Run: headless pygame with SDL's dummy video driver; simulated clock (each Clock.tick advances the game by its frame time, no real sleeping); random seed 0; keys injected as events and as key.get_pressed() state; no mouse input.
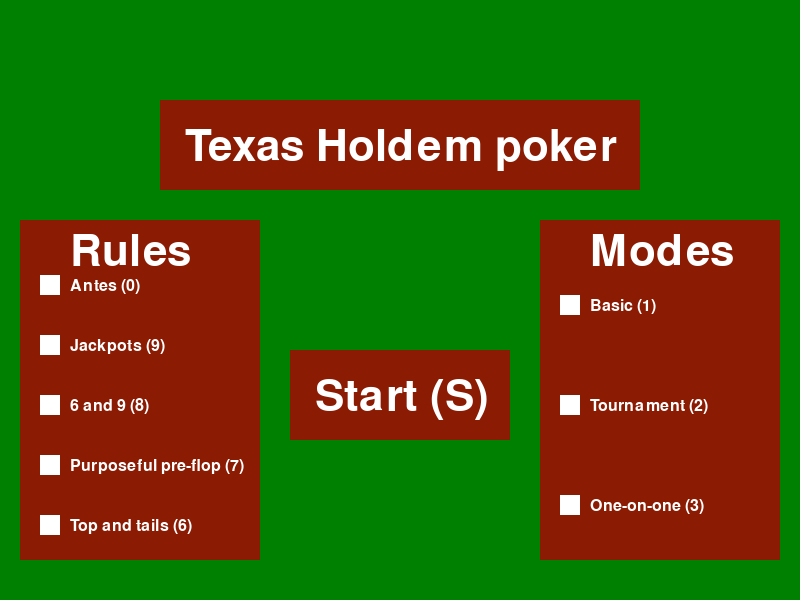
Frame 1 of 4 · flips 1–60 · no input
Frame 2 of 4 · flips 61–180 · tapped SPACE, RETURN · held RIGHT (→), D · screen unchanged from frame 1, image omitted
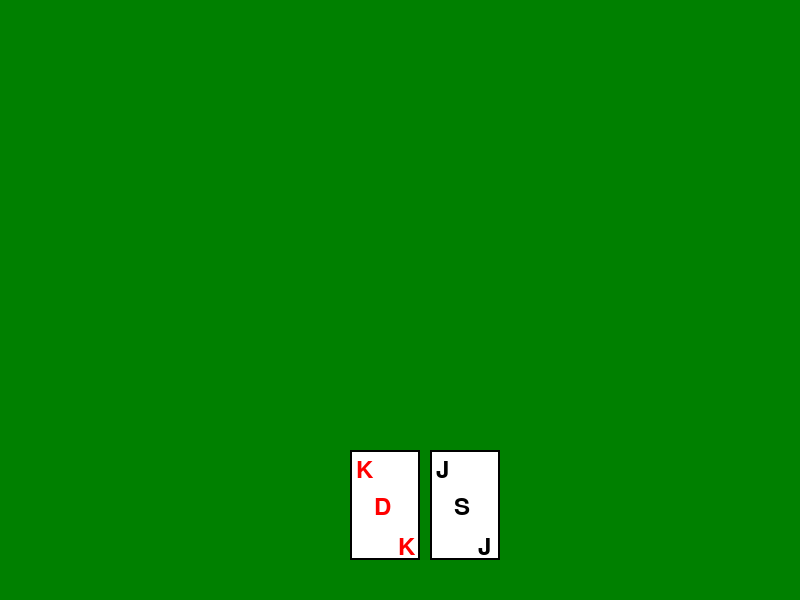
Frame 3 of 4 · flips 181–300 · held DOWN (↓), S
Frame 4 of 4 · flips 301–420 · held LEFT (←), A, UP (↑), W · screen unchanged from frame 3, image omitted

The pygame program that drew these frames:

import random
# allows the use of random integers when dealing and shuffling cards 
import pygame
# allows use of the display

# Card class
class Card:
    suits = {'Hearts': 'H', 'Diamonds': 'D', 'Clubs': 'C', 'Spades': 'S'}
    # a dictionary containing ties between the suits and the letter to represent them
    values = ['2', '3', '4', '5', '6', '7', '8', '9', '10', 'J', 'Q', 'K', 'A']
    # an array which contains the possible card values

    def __init__(self, suit, value):
        self.suit = suit
        # initiates the suit attribute
        self.value = value
        # initiates the value attribute


# Deck class
class Deck:
    def __init__(self):
        self.cards = [Card(suit, value) for suit in Card.suits for value in Card.values]
        # this makes a card of every possible value 
        random.shuffle(self.cards)
        # this randomises the card order in the deck

    def draw(self):
        return self.cards.pop()
        # this removes the dealt / drawn card from the deck 


# Player class
class Player:
    def __init__(self, name):
        self.name = name
        # initiates the attribute 'name' e.g. human or AI
        self.hand = []
        # makes the player's hand an empty array

    def draw(self, deck):
        self.hand.append(deck.draw())
        # adds the drawn card to the player's hand array

    def reset_hand(self):
        self.hand = []
        # removes all cards from the player's hand
  
# Main menu class
class MainMenu:
    def __init__(self):
        self.screen = pygame.display.set_mode((800, 600))
        # creates the size of the display
        self.running = True
        self.font = pygame.font.Font(None, 64)
        self.small_font = pygame.font.Font(None, 24)
        # sets the font of the writing on the buttons
        self.start_button_rect = pygame.Rect(290, 350, 220, 90)
        # sets the size and position of the start button
        self.title_rect = pygame.Rect(160, 100, 480, 90)
        # sets the size and position of the title banner
        self.button_colour = (140, 27, 3)
        # sets the background colour of the buttons
        self.text_colour = (255, 255, 255)
        # sets the colour of the text required
        self.cross_colour = (0, 0, 0)
        # sets the colour of the crosses
        self.modes_text = ["Basic (1)", "Tournament (2)",
        "One-on-one (3)"]
        # sets the text for the mode checkboxes
        self.rules_text = ["Antes (0)", "Jackpots (9)",
        "6 and 9 (8)", "Purposeful pre-flop (7)", "Top and tails (6)"]
        # sets the text for the rule checkboxes
        self.titles_text = ["Rules", "Modes"]
        # sets the text for the titles
        self.checklist_back_left = pygame.Rect(20, 220, 240, 340)
        self.checklist_back_right = pygame.Rect(540, 220, 240, 340)
        # sets the drawing size and position of the checkbox
        # backs
        self.checkbox = pygame.Rect(40, 240, 20, 20)
        # sets the size of the checkboxes

    def run(self):
        clock = pygame.time.Clock()
        cross_one_displayed = False
        cross_two_displayed = False
        cross_three_displayed = False
        cross_four_displayed = False
        cross_five_displayed = False
        cross_six_displayed = False
        cross_seven_displayed = False
        cross_eight_displayed = False
        
        while self.running:
          for event in pygame.event.get():
              if event.type == pygame.KEYDOWN:
                  if event.key == pygame.K_s:
                      self.running = False
                  # checks if the s button has been pressed
                  # if so, main game loop is opened
                  if event.key == pygame.K_0:
                      cross_one_displayed = not cross_one_displayed
                  if event.key == pygame.K_9:
                      cross_two_displayed = not cross_two_displayed
                  if event.key == pygame.K_8:
                      cross_three_displayed = not cross_three_displayed
                  if event.key == pygame.K_7:
                      cross_four_displayed = not cross_four_displayed
                  if event.key == pygame.K_6:
                      cross_five_displayed = not cross_five_displayed
                  if event.key == pygame.K_1:
                      cross_six_displayed = not cross_six_displayed
                  if event.key == pygame.K_2:
                      cross_seven_displayed = not cross_seven_displayed
                  if event.key == pygame.K_3:
                      cross_eight_displayed = not cross_eight_displayed
                  # checks if any rules + modes have been 
                  # selected

                

          self.screen.fill((0, 128, 0))
          self.draw_start_button()
          self.draw_title()
          self.draw_checklists()
          self.draw_checkboxes()
          self.draw_checkbox_titles()
          # makes the background green and draws the start
          # button
          
          if cross_one_displayed:
            pygame.draw.line(self.screen, self.cross_colour,
            (60, 295), (40, 275), 3)
            pygame.draw.line(self.screen, self.cross_colour,
            (40, 295), (60, 275 ), 3)
            
          if cross_two_displayed:
            pygame.draw.line(self.screen, self.cross_colour,
            (60, 355), (40, 335), 3)
            pygame.draw.line(self.screen, self.cross_colour,
            (40, 355), (60, 335), 3)
          
          if cross_three_displayed:
            pygame.draw.line(self.screen, self.cross_colour,
            (60, 415), (40, 395), 3)
            pygame.draw.line(self.screen, self.cross_colour,
            (40, 415), (60, 395), 3)
            
          if cross_four_displayed:
            pygame.draw.line(self.screen, self.cross_colour,
            (60, 475), (40, 455), 3)
            pygame.draw.line(self.screen, self.cross_colour,
            (40, 475), (60, 455), 3)
            
          if cross_five_displayed:
            pygame.draw.line(self.screen, self.cross_colour,
            (60, 535), (40, 515), 3)
            pygame.draw.line(self.screen, self.cross_colour,
            (40, 535), (60, 515), 3)
          
          if cross_six_displayed:
            pygame.draw.line(self.screen, self.cross_colour,
            (580, 315), (560, 295), 3)
            pygame.draw.line(self.screen, self.cross_colour,
            (580, 295), (560, 315), 3)
          
          if cross_seven_displayed:
            pygame.draw.line(self.screen, self.cross_colour,
            (580, 415), (560, 395), 3)
            pygame.draw.line(self.screen, self.cross_colour,
            (580, 395), (560, 415), 3)
          
          if cross_eight_displayed:
            pygame.draw.line(self.screen, self.cross_colour,
            (580, 515), (560, 495), 3)
            pygame.draw.line(self.screen, self.cross_colour,
            (580, 495), (560, 515), 3)
            
          
          clock.tick(120)  
          pygame.display.flip()

    def draw_start_button(self):
        pygame.draw.rect(self.screen, self.button_colour,
        self.start_button_rect)
        # displays the start button
        text = self.font.render('Start (S)', True, 
        self.text_colour)
        # sets the colour and font of the writing
        self.screen.blit(text, (self.start_button_rect.x + 25,
        self.start_button_rect.y + 25))
        # puts the text onto the start button
        
    def draw_title(self):
        pygame.draw.rect(self.screen, self.button_colour,
        self.title_rect)
        # displays the title
        text = self.font.render('Texas Holdem poker', True,
        self.text_colour)
        # sets the colour and font of the writing
        self.screen.blit(text, (self.title_rect.x + 25,
        self.title_rect.y + 25))
        # puts text into the title box
        
    def draw_checklists(self):
      pygame.draw.rect(self.screen, self.button_colour,
      self.checklist_back_left)
      # draws the back of the left checklist
      pygame.draw.rect(self.screen, self.button_colour,
      self.checklist_back_right)
      # draws the back of the right checklist
    
    def draw_checkboxes(self):
      rule_box_down = 275
      mode_box_down = 295
      # sets the initial y position of the first checkbox
      for count in range(5):
        pygame.draw.rect(self.screen, self.text_colour, 
        (40, rule_box_down, 20, 20))
        rule_box_down += 60
        # draws five rules checkboxes evenly spaced down
        # the page
        checkbox_text = self.small_font.render(self.rules_text[count],
        True, self.text_colour)
        # sets the text to be printed as rules
        self.screen.blit(checkbox_text,
        (self.checklist_back_left.x + 50,
        self.checklist_back_left.y + 58 + (count * 60)))
        # displays the rule text
      for count in range(3):
        pygame.draw.rect(self.screen, self.text_colour,
        (560, mode_box_down, 20, 20))
        mode_box_down += 100
        # draws three mode checkboxes down the right side
        checkbox_text = self.small_font.render(self.modes_text[count],
        True, self.text_colour)
        # sets the text to be printed as modes
        self.screen.blit(checkbox_text,
        (self.checklist_back_right.x + 50,
        self.checklist_back_right.y + 78 + (count * 100)))
        # displays the modes as checkboxes
        
    def draw_checkbox_titles(self):
      for count in range(2):
        titles_text = self.font.render(self.titles_text[count],
        True, self.text_colour)
        # sets the text to be printed as modes
        self.screen.blit(titles_text, 
        (self.checklist_back_left.x + 50 + (count * 520),
        self.checklist_back_left.y + 10))
        # displays the modes as checkboxes


# Texas Hold'em game
class TexasHoldem:
    def __init__(self):
        self.deck = Deck()
        # creates the deck of 52 cards
        self.players = [Player('Human'), Player('AI 1'), 
        Player('AI 2'), Player('AI 3'), Player('AI 4')]
        # makes the five players present in the game
        self.community_cards = []
        # makes an empty array to add the dealt cards to
        self.screen = None
        # sets up the pygame screen

    def setup_pygame(self):
        pygame.init()
        # initiates the pygame display
        self.screen = pygame.display.set_mode((800, 600))
        # sets the size of the display screen

    def deal(self):
        for player in self.players:
        # runs as many times as there are players
            player.draw(self.deck)
            player.draw(self.deck)
            # player adds two cards to their hand

    def flop(self):
        self.community_cards += [self.deck.draw() for _ in range(3)]
        # adds three cards to the community card array
        self.display_community_cards()
        # displays the three cards

    def turn(self):
        self.community_cards.append(self.deck.draw())
        # adds one card to the community card array
        self.display_community_cards()
        # displays all cards in the community card array

    def river(self):
        self.community_cards.append(self.deck.draw())
        # adds one card to the community card array
        self.display_community_cards()
        # displays all cards in the community card array

    def reset_community_cards(self):
        self.community_cards = []
        # resets the community card array to empty
        self.display_community_cards()
        # displays the blank screen since no community 
        # cards are present

    def reset_player_hands(self):
        for player in self.players:
            player.reset_hand()
            # empties each player's hand array
        self.deal()
        # deals a new set of two cards

    def draw_card(self, card, x, y, face_up=True):
        if self.screen:
            card_width = 70
            card_height = 110
            # initiates the lengths of the sides of the
            # cards
            font = pygame.font.Font(None, 36)
            # sets the font and font size of the text
            pygame.draw.rect(self.screen, (255, 255, 255),
            (x, y, card_width, card_height))
            # draws the card border 
            pygame.draw.rect(self.screen, (0, 0, 0),
            (x, y, card_width, card_height), 2)
            # draws the card face

            if face_up:
                color = (255, 0, 0) if card.suit in ['Hearts', 'Diamonds'] else (0, 0, 0)
                # makes the charachter colour red if hearts
                # or diamonds and black otherwise
                value_text = font.render(card.value, True,
                color)
                # sets the value text to be printed
                suit_text = font.render(Card.suits[card.suit],
                True, color)
                # sets the suit text to be printed

                if card.value == '10':
                    value_x = x + 1
                    bottom_value_x = x + 43
                    # makes the vale '10' in a slightly more
                    # left position on the card
                else:
                    value_x = x + 6
                    bottom_value_x = x + 48
                    # places the value in the card corners

                self.screen.blit(value_text, (value_x, y + 8))
                self.screen.blit(suit_text, (x + 24, y + 45))  
                self.screen.blit(value_text, (bottom_value_x,
                y + 85))
                # displays the suit and value on the card
            else:
                pygame.draw.rect(self.screen, (0, 0, 0),
                (x, y, card_width, card_height), 0)
                # displays the back of the card

    def display_community_cards(self):
        start_x = ((800 - 70 * len(self.community_cards)) 
        // 2) - 10  
        for idx, card in enumerate(self.community_cards):
            self.draw_card(card, start_x + 90 * idx, 230)  
        # prints the community cards and makes sure they are 
        # centered

    def display_player_cards(self):
        for j in range(2):
            self.draw_card(self.players[0].hand[j], 
            350 + j * 80, 450, face_up=True)
            # draws the player's two face up cards at the 
            # bottom of the screen facing the user
            

    def play(self):
        self.setup_pygame()
        self.deal()
        # calls the deal and setup functions to start
        # the game
        running = True
        clock = pygame.time.Clock()
        # makes the game run and sets the framerate

        while running:
          # keybinds in order to test display events 
            for event in pygame.event.get():
                if event.type == pygame.KEYDOWN:
                    if event.key == pygame.K_f:
                        self.flop()
                    elif event.key == pygame.K_t:
                        self.turn()
                    elif event.key == pygame.K_r:
                        self.river()
                    elif event.key == pygame.K_e:
                        self.reset_community_cards()
                        self.reset_player_hands()

            self.screen.fill((0, 128, 0))  
            # green background for the table
            self.display_community_cards()
            self.display_player_cards()
            # displays the face up cards onto the 
            # table
            pygame.display.flip()
            clock.tick(120),
            # runs the display
        pygame.quit()


# Main function to play the game
def main():
    pygame.init()
    menu = MainMenu()
    menu.run()
    # loads the main menu loop and makes it callable
    
    game = TexasHoldem()
    game.play()
    # imports the game loop and makes it callable


if __name__ == '__main__':
    main()
    # calls the game loop
